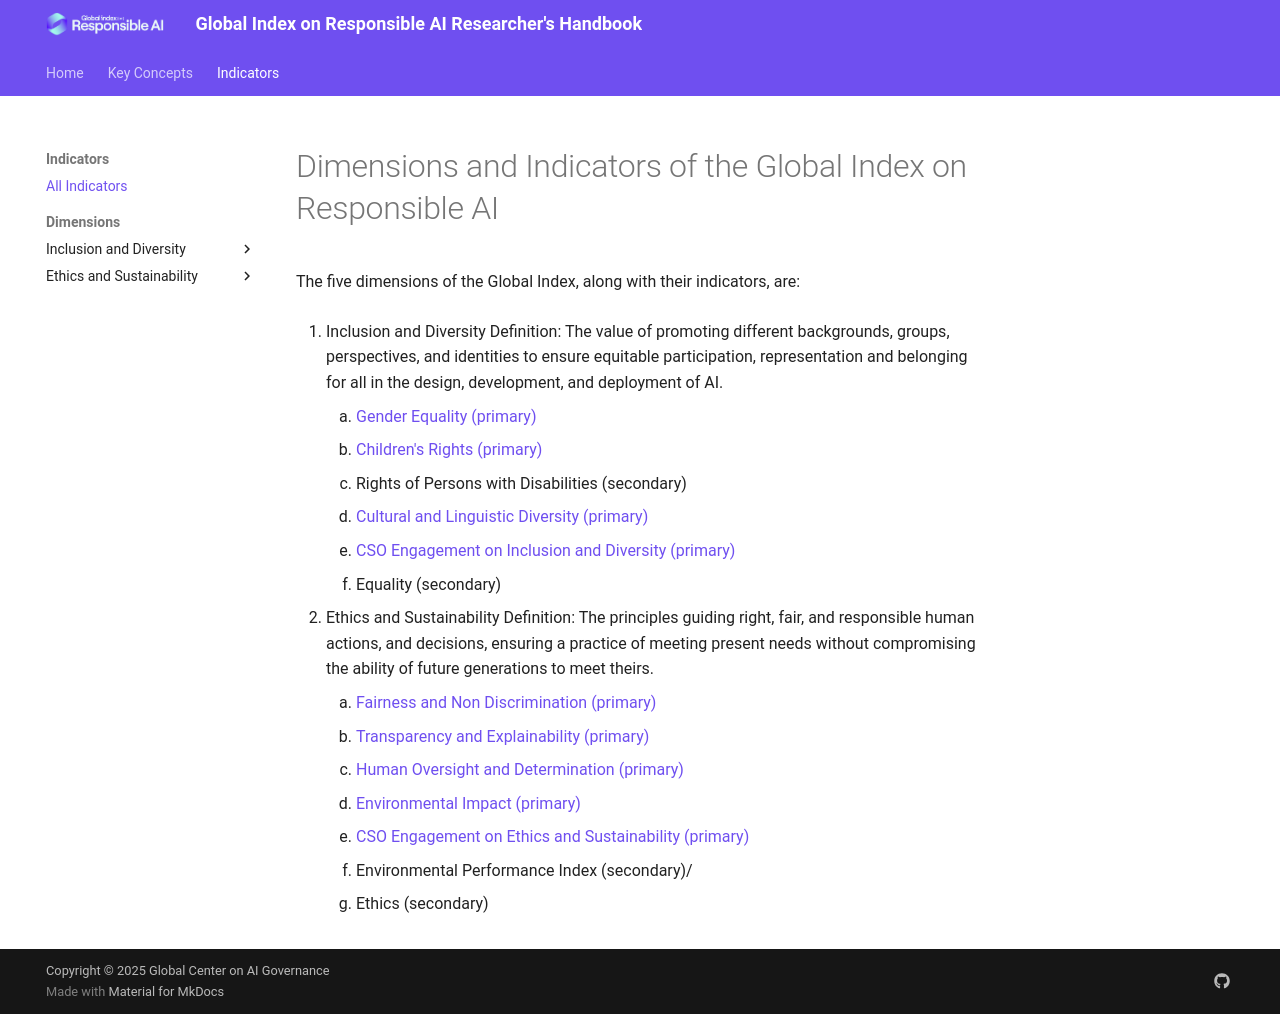

repository: Segundev/GIRAI-Handbook · page: indicators/index.html · generator: mkdocs

# Dimensions and Indicators of the Global Index on Responsible AI

The five dimensions of the Global Index, along with their indicators, are:

1. Inclusion and Diversity
    Definition: The value of promoting different backgrounds, groups, perspectives, and identities to ensure equitable participation, representation and belonging for all in the design, development, and deployment of AI.
    1. [Gender Equality (primary)](../indicators/dimensions/inclusion-and-diversity/gender-equality/)
    2. [Children's Rights (primary)](./indicators/dimensions/inclusion-and-diversity/childrens-rights)
    3. Rights of Persons with Disabilities (secondary)
    4. [Cultural and Linguistic Diversity (primary)](./indicators/dimensions/inclusion-and-diversity/cultural-and-linguistic-diversity)
    5. [CSO Engagement on Inclusion and Diversity (primary)](./indicators/dimensions/inclusion-and-diversity/cso-engagement)
    6. Equality (secondary)

2. Ethics and Sustainability
    Definition: The principles guiding right, fair, and responsible human actions, and decisions, ensuring a practice of meeting present needs without compromising the ability of future generations to meet theirs.
    1. [Fairness and Non Discrimination (primary)](./indicators/dimensions/ethics-and-sustainability/fairness-and-non-discrimination)
    2. [Transparency and Explainability (primary)](./indicators/dimensions/ethics-and-sustainability/transparency-and-explainability)
    3. [Human Oversight and Determination (primary)](./indicators/dimensions/ethics-and-sustainability/human-oversight-and-determination)
    4. [Environmental Impact (primary)](./indicators/dimensions/ethics-and-sustainability/environmental-impact)
    5. [CSO Engagement on Ethics and Sustainability (primary)](./indicators/dimensions/ethics-and-sustainability/cso-engagement)
    6. Environmental Performance Index (secondary)/
    7. Ethics (secondary)
